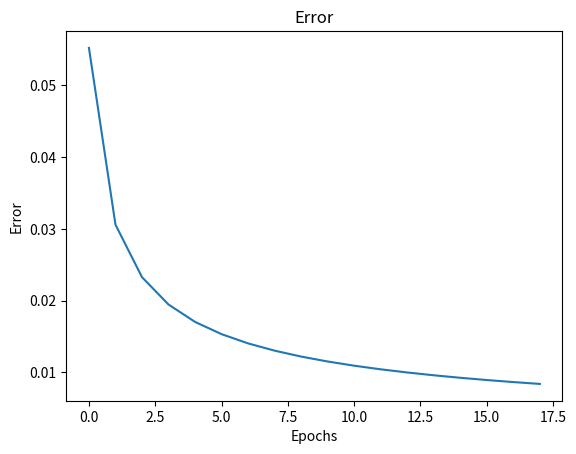

This figure's Python source:
# Importing the required library
import numpy as np
import matplotlib.pyplot as plt


# Defining inputs and expected output (XOR truth table)
X = np.array([[0, 0], [0, 1], [1, 0], [1, 1]]).T  # 2x4 matrix, each column is a training example
d = np.array([0, 1, 1, 0])  # Expected output for XOR


# Network parameters
inputSize = 2     # Number of input neurons (x1, x2)
hiddenSize = 2    # Number of hidden neurons
outputSize = 1    # Number of output neurons
lr = 0.1          # Learning rate
epochs = 180000   # Number of training epochs


# Initialize weights and biases randomly within the range [-1, 1]
w1 = np.random.rand(hiddenSize, inputSize) * 2 - 1  # Weights from input to hidden layer
b1 = np.random.rand(hiddenSize, 1) * 2 - 1         # Bias for hidden layer
w2 = np.random.rand(outputSize, hiddenSize) * 2 - 1  # Weights from hidden to output layer
b2 = np.random.rand(outputSize, 1) * 2 - 1         # Bias for output layer

# Training the network using backpropagation
error_list = []
for epoch in range(epochs):
    # Forward pass
    z1 = np.dot(w1, X) + b1  # Weighted sum for hidden layer
    a1 = 1 / (1 + np.exp(-z1))  # Sigmoid activation for hidden layer

    z2 = np.dot(w2, a1) + b2  # Weighted sum for output layer
    a2 = 1 / (1 + np.exp(-z2))  # Sigmoid activation for output layer

    # Error calculation and backpropagation
    error = d - a2  # Difference between expected and actual output
    da2 = error * (a2 * (1 - a2))  # Derivative for output layer
    dz2 = da2  # Gradient for output layer

    # Propagate error to hidden layer
    da1 = np.dot(w2.T, dz2)  # Gradient for hidden layer
    dz1 = da1 * (a1 * (1 - a1))  # Derivative for hidden layer

    # Update weights and biases
    w2 += lr * np.dot(dz2, a1.T)  # Update weights from hidden to output layer
    b2 += lr * np.sum(dz2, axis=1, keepdims=True)  # Update bias for output layer

    w1 += lr * np.dot(dz1, X.T)  # Update weights from input to hidden layer
    b1 += lr * np.sum(dz1, axis=1, keepdims=True)  # Update bias for hidden layer
    if (epoch+1)%10000 == 0:
        print("Epoch: %d, Average error: %0.05f"%(epoch, np.average(abs(error))))
        error_list.append(np.average(abs(error)))



# Testing the trained network
z1 = np.dot(w1, X) + b1  # Weighted sum for hidden layer
a1 = 1 / (1 + np.exp(-z1))  # Sigmoid activation for hidden layer

z2 = np.dot(w2, a1) + b2  # Weighted sum for output layer
a2 = 1 / (1 + np.exp(-z2))  # Sigmoid activation for output layer

# Print results
print('Final output after training:', a2)
print('Ground truth', d)
print('Error after training:', error)
print('Average error: %0.05f'%np.average(abs(error)))

# Plot error
plt.plot(error_list)
plt.title('Error')
plt.xlabel('Epochs')
plt.ylabel('Error')
plt.show()
